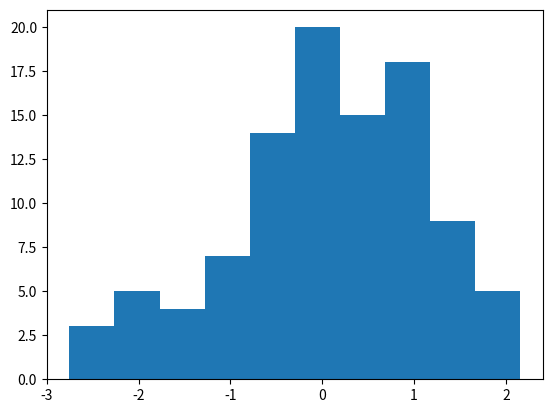

Recreate this plot in Python.
import matplotlib.pyplot as plt
import pandas as pd
import numpy as np
y = np.random.randn(100)
plt.hist(y)
plt.show()
